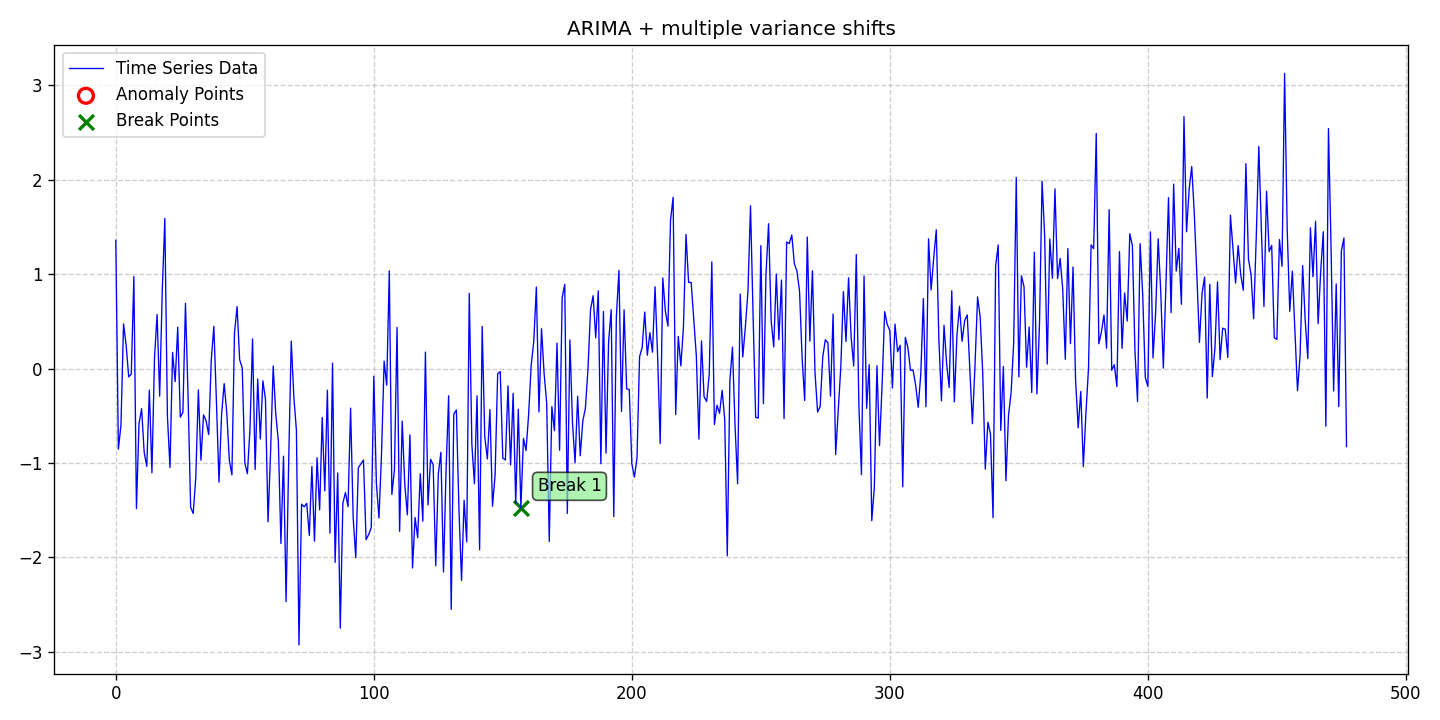

Source data for this figure (header and first rows):
date, data, stationary, det_lin_up, det_lin_down, det_quad, det_cubic, det_exp, det_damped, stoc_trend, volatility, single_seas, multiple_seas, point_anom_single, point_anom_multi, collect_anom, context_anom, mean_shift, var_shift, trend_shift, point_anom_count, point_anom_location, point_anom_point, collect_anom_count
2020-01-01, 1.358, 0, 0, 0, 0, 0, 0, 0, 1, 0, 0, 0, 0, 0, 0, 0, 0, 1, 0, 0, none, , 0
2020-01-02, -0.8539, 0, 0, 0, 0, 0, 0, 0, 1, 0, 0, 0, 0, 0, 0, 0, 0, 1, 0, 0, none, , 0
2020-01-03, -0.5969, 0, 0, 0, 0, 0, 0, 0, 1, 0, 0, 0, 0, 0, 0, 0, 0, 1, 0, 0, none, , 0
2020-01-04, 0.4732, 0, 0, 0, 0, 0, 0, 0, 1, 0, 0, 0, 0, 0, 0, 0, 0, 1, 0, 0, none, , 0
2020-01-05, 0.2503, 0, 0, 0, 0, 0, 0, 0, 1, 0, 0, 0, 0, 0, 0, 0, 0, 1, 0, 0, none, , 0
2020-01-06, -0.08779, 0, 0, 0, 0, 0, 0, 0, 1, 0, 0, 0, 0, 0, 0, 0, 0, 1, 0, 0, none, , 0
2020-01-07, -0.05762, 0, 0, 0, 0, 0, 0, 0, 1, 0, 0, 0, 0, 0, 0, 0, 0, 1, 0, 0, none, , 0
2020-01-08, 0.9731, 0, 0, 0, 0, 0, 0, 0, 1, 0, 0, 0, 0, 0, 0, 0, 0, 1, 0, 0, none, , 0
2020-01-09, -1.483, 0, 0, 0, 0, 0, 0, 0, 1, 0, 0, 0, 0, 0, 0, 0, 0, 1, 0, 0, none, , 0
2020-01-10, -0.5831, 0, 0, 0, 0, 0, 0, 0, 1, 0, 0, 0, 0, 0, 0, 0, 0, 1, 0, 0, none, , 0
2020-01-11, -0.4241, 0, 0, 0, 0, 0, 0, 0, 1, 0, 0, 0, 0, 0, 0, 0, 0, 1, 0, 0, none, , 0
2020-01-12, -0.8874, 0, 0, 0, 0, 0, 0, 0, 1, 0, 0, 0, 0, 0, 0, 0, 0, 1, 0, 0, none, , 0
2020-01-13, -1.036, 0, 0, 0, 0, 0, 0, 0, 1, 0, 0, 0, 0, 0, 0, 0, 0, 1, 0, 0, none, , 0
2020-01-14, -0.2265, 0, 0, 0, 0, 0, 0, 0, 1, 0, 0, 0, 0, 0, 0, 0, 0, 1, 0, 0, none, , 0
2020-01-15, -1.103, 0, 0, 0, 0, 0, 0, 0, 1, 0, 0, 0, 0, 0, 0, 0, 0, 1, 0, 0, none, , 0
2020-01-16, 0.1154, 0, 0, 0, 0, 0, 0, 0, 1, 0, 0, 0, 0, 0, 0, 0, 0, 1, 0, 0, none, , 0
2020-01-17, 0.5726, 0, 0, 0, 0, 0, 0, 0, 1, 0, 0, 0, 0, 0, 0, 0, 0, 1, 0, 0, none, , 0
2020-01-18, -0.292, 0, 0, 0, 0, 0, 0, 0, 1, 0, 0, 0, 0, 0, 0, 0, 0, 1, 0, 0, none, , 0
2020-01-19, 0.8157, 0, 0, 0, 0, 0, 0, 0, 1, 0, 0, 0, 0, 0, 0, 0, 0, 1, 0, 0, none, , 0
2020-01-20, 1.589, 0, 0, 0, 0, 0, 0, 0, 1, 0, 0, 0, 0, 0, 0, 0, 0, 1, 0, 0, none, , 0
2020-01-21, -0.4997, 0, 0, 0, 0, 0, 0, 0, 1, 0, 0, 0, 0, 0, 0, 0, 0, 1, 0, 0, none, , 0
2020-01-22, -1.048, 0, 0, 0, 0, 0, 0, 0, 1, 0, 0, 0, 0, 0, 0, 0, 0, 1, 0, 0, none, , 0
2020-01-23, 0.1713, 0, 0, 0, 0, 0, 0, 0, 1, 0, 0, 0, 0, 0, 0, 0, 0, 1, 0, 0, none, , 0
2020-01-24, -0.1383, 0, 0, 0, 0, 0, 0, 0, 1, 0, 0, 0, 0, 0, 0, 0, 0, 1, 0, 0, none, , 0
2020-01-25, 0.438, 0, 0, 0, 0, 0, 0, 0, 1, 0, 0, 0, 0, 0, 0, 0, 0, 1, 0, 0, none, , 0
2020-01-26, -0.5152, 0, 0, 0, 0, 0, 0, 0, 1, 0, 0, 0, 0, 0, 0, 0, 0, 1, 0, 0, none, , 0
2020-01-27, -0.4625, 0, 0, 0, 0, 0, 0, 0, 1, 0, 0, 0, 0, 0, 0, 0, 0, 1, 0, 0, none, , 0
2020-01-28, 0.6917, 0, 0, 0, 0, 0, 0, 0, 1, 0, 0, 0, 0, 0, 0, 0, 0, 1, 0, 0, none, , 0
2020-01-29, -0.2825, 0, 0, 0, 0, 0, 0, 0, 1, 0, 0, 0, 0, 0, 0, 0, 0, 1, 0, 0, none, , 0
2020-01-30, -1.469, 0, 0, 0, 0, 0, 0, 0, 1, 0, 0, 0, 0, 0, 0, 0, 0, 1, 0, 0, none, , 0
2020-01-31, -1.534, 0, 0, 0, 0, 0, 0, 0, 1, 0, 0, 0, 0, 0, 0, 0, 0, 1, 0, 0, none, , 0
2020-02-01, -1.153, 0, 0, 0, 0, 0, 0, 0, 1, 0, 0, 0, 0, 0, 0, 0, 0, 1, 0, 0, none, , 0
2020-02-02, -0.2256, 0, 0, 0, 0, 0, 0, 0, 1, 0, 0, 0, 0, 0, 0, 0, 0, 1, 0, 0, none, , 0
2020-02-03, -0.9701, 0, 0, 0, 0, 0, 0, 0, 1, 0, 0, 0, 0, 0, 0, 0, 0, 1, 0, 0, none, , 0
2020-02-04, -0.4901, 0, 0, 0, 0, 0, 0, 0, 1, 0, 0, 0, 0, 0, 0, 0, 0, 1, 0, 0, none, , 0
2020-02-05, -0.5537, 0, 0, 0, 0, 0, 0, 0, 1, 0, 0, 0, 0, 0, 0, 0, 0, 1, 0, 0, none, , 0
2020-02-06, -0.6987, 0, 0, 0, 0, 0, 0, 0, 1, 0, 0, 0, 0, 0, 0, 0, 0, 1, 0, 0, none, , 0
2020-02-07, 0.08862, 0, 0, 0, 0, 0, 0, 0, 1, 0, 0, 0, 0, 0, 0, 0, 0, 1, 0, 0, none, , 0
2020-02-08, 0.4468, 0, 0, 0, 0, 0, 0, 0, 1, 0, 0, 0, 0, 0, 0, 0, 0, 1, 0, 0, none, , 0
2020-02-09, -0.3485, 0, 0, 0, 0, 0, 0, 0, 1, 0, 0, 0, 0, 0, 0, 0, 0, 1, 0, 0, none, , 0
2020-02-10, -1.202, 0, 0, 0, 0, 0, 0, 0, 1, 0, 0, 0, 0, 0, 0, 0, 0, 1, 0, 0, none, , 0
2020-02-11, -0.4825, 0, 0, 0, 0, 0, 0, 0, 1, 0, 0, 0, 0, 0, 0, 0, 0, 1, 0, 0, none, , 0
2020-02-12, -0.1591, 0, 0, 0, 0, 0, 0, 0, 1, 0, 0, 0, 0, 0, 0, 0, 0, 1, 0, 0, none, , 0
2020-02-13, -0.4637, 0, 0, 0, 0, 0, 0, 0, 1, 0, 0, 0, 0, 0, 0, 0, 0, 1, 0, 0, none, , 0
2020-02-14, -0.9693, 0, 0, 0, 0, 0, 0, 0, 1, 0, 0, 0, 0, 0, 0, 0, 0, 1, 0, 0, none, , 0
2020-02-15, -1.125, 0, 0, 0, 0, 0, 0, 0, 1, 0, 0, 0, 0, 0, 0, 0, 0, 1, 0, 0, none, , 0
2020-02-16, 0.3765, 0, 0, 0, 0, 0, 0, 0, 1, 0, 0, 0, 0, 0, 0, 0, 0, 1, 0, 0, none, , 0
2020-02-17, 0.6564, 0, 0, 0, 0, 0, 0, 0, 1, 0, 0, 0, 0, 0, 0, 0, 0, 1, 0, 0, none, , 0
2020-02-18, 0.09411, 0, 0, 0, 0, 0, 0, 0, 1, 0, 0, 0, 0, 0, 0, 0, 0, 1, 0, 0, none, , 0
2020-02-19, 0.006377, 0, 0, 0, 0, 0, 0, 0, 1, 0, 0, 0, 0, 0, 0, 0, 0, 1, 0, 0, none, , 0
2020-02-20, -0.9988, 0, 0, 0, 0, 0, 0, 0, 1, 0, 0, 0, 0, 0, 0, 0, 0, 1, 0, 0, none, , 0
2020-02-21, -1.113, 0, 0, 0, 0, 0, 0, 0, 1, 0, 0, 0, 0, 0, 0, 0, 0, 1, 0, 0, none, , 0
2020-02-22, -0.6439, 0, 0, 0, 0, 0, 0, 0, 1, 0, 0, 0, 0, 0, 0, 0, 0, 1, 0, 0, none, , 0
2020-02-23, 0.315, 0, 0, 0, 0, 0, 0, 0, 1, 0, 0, 0, 0, 0, 0, 0, 0, 1, 0, 0, none, , 0
2020-02-24, -1.068, 0, 0, 0, 0, 0, 0, 0, 1, 0, 0, 0, 0, 0, 0, 0, 0, 1, 0, 0, none, , 0
2020-02-25, -0.1104, 0, 0, 0, 0, 0, 0, 0, 1, 0, 0, 0, 0, 0, 0, 0, 0, 1, 0, 0, none, , 0
2020-02-26, -0.746, 0, 0, 0, 0, 0, 0, 0, 1, 0, 0, 0, 0, 0, 0, 0, 0, 1, 0, 0, none, , 0
2020-02-27, -0.1296, 0, 0, 0, 0, 0, 0, 0, 1, 0, 0, 0, 0, 0, 0, 0, 0, 1, 0, 0, none, , 0
2020-02-28, -0.3238, 0, 0, 0, 0, 0, 0, 0, 1, 0, 0, 0, 0, 0, 0, 0, 0, 1, 0, 0, none, , 0
2020-02-29, -1.623, 0, 0, 0, 0, 0, 0, 0, 1, 0, 0, 0, 0, 0, 0, 0, 0, 1, 0, 0, none, , 0
... 418 more rows
